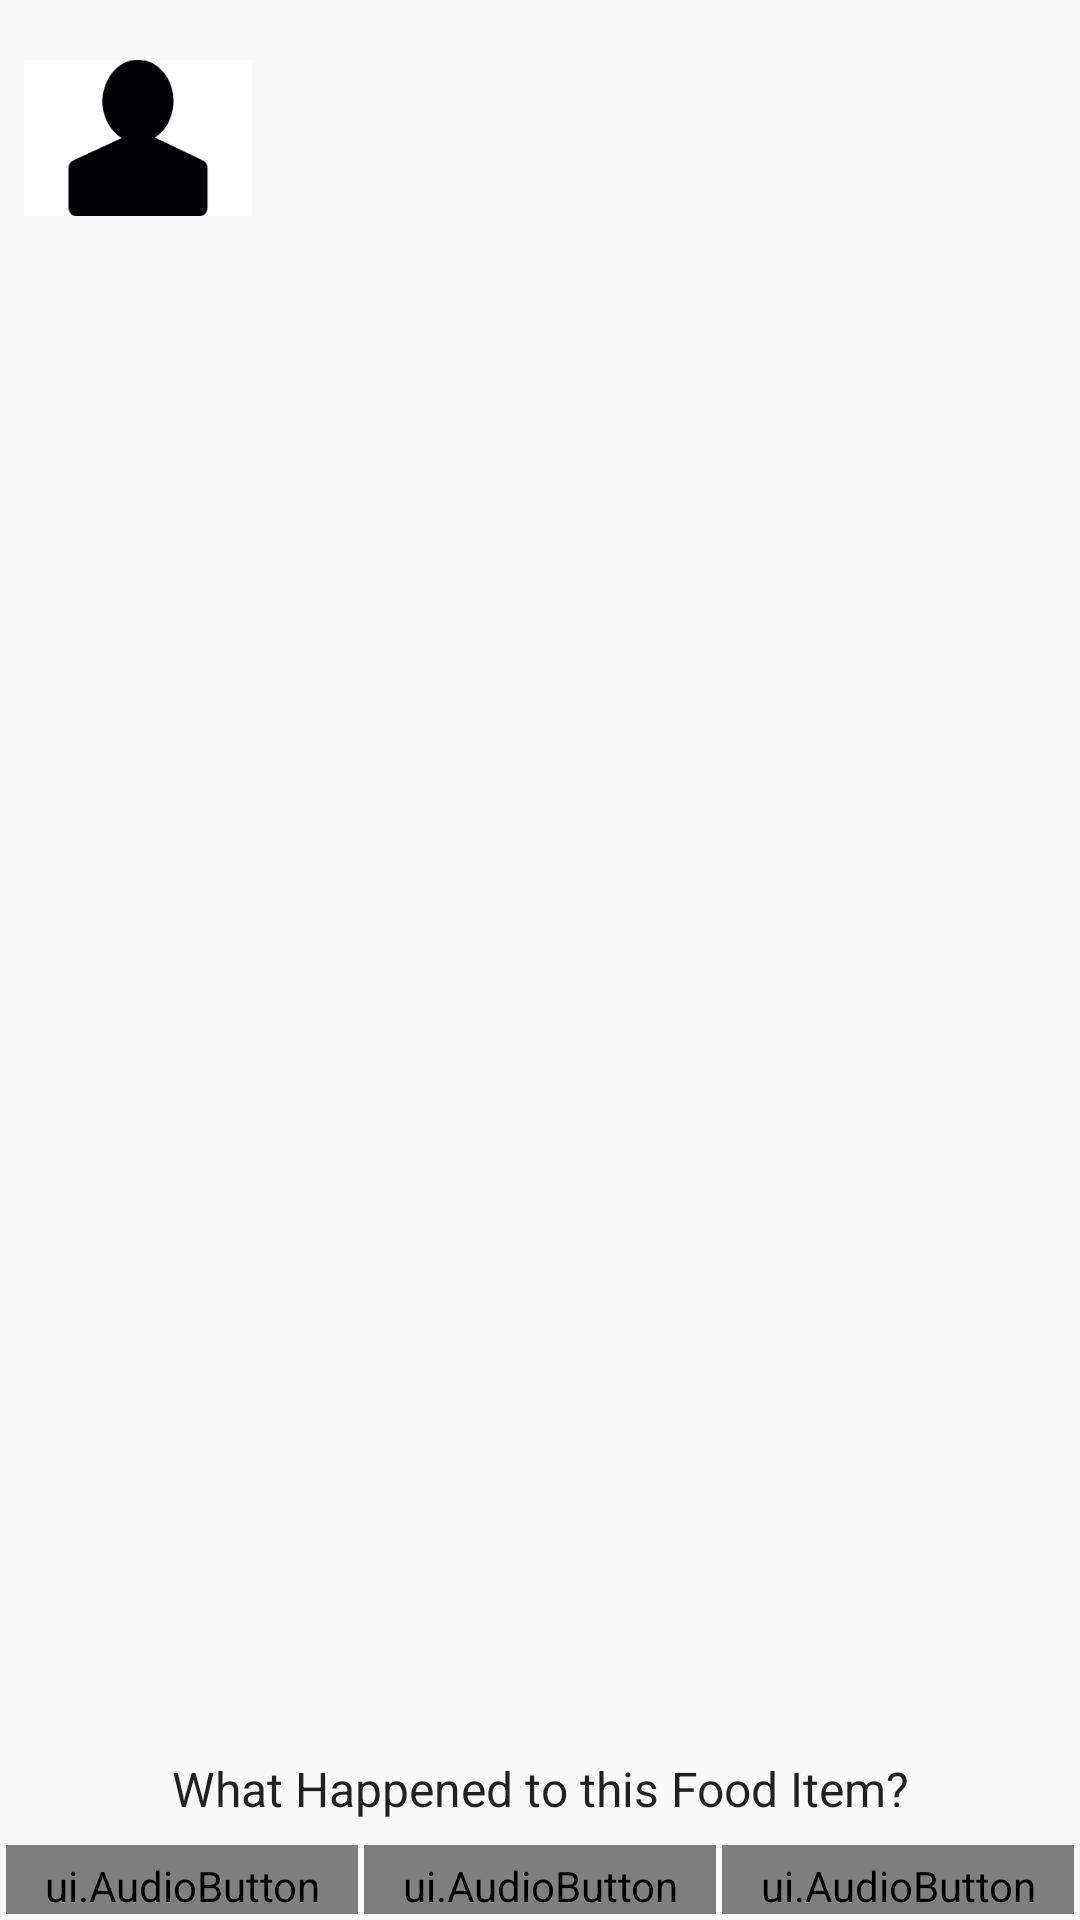

Write the Android layout XML for this screen, with the resource values it uses.
<!-- AndroidManifest.xml: application theme AppTheme -->
<!-- res/layout/fragment_finalize_food_item_audio.xml -->
<FrameLayout xmlns:android="http://schemas.android.com/apk/res/android"
    xmlns:app="http://schemas.android.com/apk/res-auto"
    xmlns:tools="http://schemas.android.com/tools"
    android:layout_width="match_parent"
    android:layout_height="match_parent"
    tools:context="au.edu.newcastle.jnc985.visida.activity.FinalizeFoodItemFragment">

    <androidx.constraintlayout.widget.ConstraintLayout
        android:layout_width="match_parent"
        android:layout_height="match_parent">

        <ImageView
            android:id="@+id/imgFoodItem"
            android:layout_width="wrap_content"
            android:layout_height="0dp"
            android:layout_marginStart="8dp"
            android:layout_marginTop="16dp"
            android:layout_marginEnd="8dp"
            android:adjustViewBounds="true"
            android:cropToPadding="false"
            android:scaleType="centerInside"
            android:src="@drawable/ic_home_black_24dp"
            app:layout_constraintBottom_toTopOf="@+id/imgvAudioFile"
            app:layout_constraintEnd_toEndOf="parent"
            app:layout_constraintHorizontal_bias="0.5"
            app:layout_constraintStart_toStartOf="parent"
            app:layout_constraintTop_toTopOf="parent" />

        <ImageView
            android:id="@+id/imgvAudioFile"
            android:layout_width="@dimen/icon_small_square"
            android:layout_height="@dimen/icon_small_square"
            android:layout_marginBottom="8dp"
            android:layout_marginEnd="8dp"
            android:layout_marginStart="8dp"
            android:layout_marginTop="8dp"
            android:adjustViewBounds="false"
            android:scaleType="centerCrop"
            android:src="@drawable/ic_btn_play"
            app:layout_constraintBottom_toTopOf="@+id/txtQuestion"
            app:layout_constraintEnd_toEndOf="parent"
            app:layout_constraintStart_toStartOf="parent"
            app:layout_constraintTop_toBottomOf="@id/imgFoodItem" />

        <ImageView
            android:id="@+id/imgHelp"
            android:layout_width="@dimen/icon_small_square"
            android:layout_height="@dimen/icon_small_square"
            android:layout_marginStart="8dp"
            android:layout_marginBottom="4dp"
            android:background="@drawable/ic_btn_megaphone"
            android:elevation="1dp"
            app:layout_constraintBottom_toBottomOf="@+id/txtQuestion"
            app:layout_constraintEnd_toStartOf="@+id/txtQuestion"
            app:layout_constraintStart_toStartOf="parent"
            app:layout_constraintTop_toTopOf="@+id/txtQuestion"
            android:visibility="gone"/>

        <TextView
            android:id="@+id/txtQuestion"
            android:layout_width="wrap_content"
            android:layout_height="wrap_content"
            android:layout_marginStart="8dp"
            android:layout_marginTop="8dp"
            android:layout_marginEnd="8dp"
            android:layout_marginBottom="8dp"
            android:gravity="center_horizontal"
            android:text="@string/finalize_fooditem_prompt"
            android:textAppearance="@android:style/TextAppearance.Holo"
            app:layout_constraintBottom_toTopOf="@+id/btnAteSome"
            app:layout_constraintEnd_toEndOf="parent"
            app:layout_constraintHorizontal_bias="0.5"
            app:layout_constraintStart_toStartOf="parent"
            app:layout_constraintTop_toBottomOf="@+id/imgvAudioFile" />

        <ui.AudioButton
            android:id="@+id/btnAteAll"
            android:layout_width="0dp"
            android:layout_height="wrap_content"
            android:layout_marginStart="2dp"
            android:layout_marginEnd="2dp"
            android:layout_marginBottom="2dp"
            android:background="@drawable/btn_square_border_audio"
            android:drawableTop="@drawable/ic_btn_plate"
            android:paddingTop="4dp"
            android:text="@string/ateall"
            android:textColor="@color/black"
            app:audioFile="@raw/ab_rec_5"
            app:layout_constraintBottom_toBottomOf="parent"
            app:layout_constraintEnd_toStartOf="@+id/btnAteSome"
            app:layout_constraintHorizontal_bias="0.5"
            app:layout_constraintStart_toStartOf="parent" />

        <ui.AudioButton
            android:id="@+id/btnAteSome"
            android:layout_width="0dp"
            android:layout_height="wrap_content"
            android:layout_marginEnd="2dp"
            android:layout_marginBottom="2dp"
            android:background="@drawable/btn_square_border_audio"
            android:drawableTop="@drawable/ic_btn_ate_most"
            android:paddingTop="4dp"
            android:text="@string/atemost"
            android:textColor="@color/black"
            app:audioFile="@raw/ab_rec_6"
            app:layout_constraintEnd_toStartOf="@+id/btnAteNone"
            app:layout_constraintHorizontal_bias="0.5"
            app:layout_constraintStart_toEndOf="@+id/btnAteAll"
            app:layout_constraintBottom_toBottomOf="parent"
            app:layout_constraintTop_toTopOf="@+id/btnAteAll" />

        <ui.AudioButton
            android:id="@+id/btnAteNone"
            android:layout_width="0dp"
            android:layout_height="0dp"
            android:layout_marginEnd="2dp"
            android:layout_marginBottom="2dp"
            android:background="@drawable/btn_square_border_audio"
            android:drawableTop="@drawable/ic_btn_ate_none"
            android:paddingTop="4dp"
            android:text="@string/didnteat"
            android:textColor="@color/black"
            app:audioFile="@raw/ab_rec_7"
            app:layout_constraintEnd_toEndOf="parent"
            app:layout_constraintHorizontal_bias="0.5"
            app:layout_constraintStart_toEndOf="@+id/btnAteSome"
            app:layout_constraintBottom_toBottomOf="parent"
            app:layout_constraintTop_toTopOf="@+id/btnAteSome" />

        <ImageView
            android:id="@+id/imgProfilePic"
            android:layout_width="76dp"
            android:layout_height="76dp"
            android:layout_marginTop="8dp"
            android:layout_marginStart="8dp"
            android:adjustViewBounds="true"
            android:src="@drawable/ic_default_person"
            app:layout_constraintStart_toStartOf="parent"
            app:layout_constraintTop_toTopOf="parent" />


    </androidx.constraintlayout.widget.ConstraintLayout>
</FrameLayout>
<!-- resources referenced by this layout -->
<resources>
  <color name="black">#000000</color>
  <dimen name="icon_small_square">48dp</dimen>
  <!-- drawable btn_square_border_audio (drawable) -->
  <?xml version="1.0" encoding="utf-8"?>
  <layer-list
      xmlns:android="http://schemas.android.com/apk/res/android">
  
      <item android:drawable="@drawable/ic_btn_megaphone"
          android:gravity="top|left"
          android:left="8dp"
          android:top="2dp"
          android:width="18dp"
          android:height="18dp"/>
      <item android:drawable="@drawable/border_black_square"/>
  
  </layer-list>
  <!-- drawable ic_btn_ate_none (drawable) -->
  <vector android:height="24dp" android:viewportHeight="23.87"
      android:viewportWidth="23.87" android:width="24dp" xmlns:android="http://schemas.android.com/apk/res/android">
      <path android:fillColor="#475932" android:pathData="M9.3,6.87c1.36,-1.71 7.68,-0.38 8.86,1.37 0.56,0.84 -1.27,2.7 -1.32,3.6 -0.11,2.07 2.91,2.45 -0.33,4.58a25,25 0,0 1,-3.9 1.34c-0.78,0.25 -3,-1 -3.6,-1.2C6.34,15.43 8.7,15.07 7.67,13S4.94,11.2 5.88,8.88C6.64,7 8.39,8 9.3,6.87Z"/>
      <path android:fillColor="#231f20" android:pathData="M11.93,2.73a9.21,9.21 0,1 0,9.21 9.2A9.21,9.21 0,0 0,11.93 2.73ZM11.93,20.35a8.42,8.42 0,1 1,8.42 -8.42A8.43,8.43 0,0 1,11.93 20.35Z"/>
      <path android:fillColor="#231f20" android:pathData="M11.93,0A11.94,11.94 0,1 0,23.87 11.93,11.94 11.94,0 0,0 11.93,0ZM22.79,11.93A10.86,10.86 0,1 1,11.93 1.08,10.87 10.87,0 0,1 22.79,11.93Z"/>
  </vector>
  <!-- drawable ic_btn_plate (drawable) -->
  <vector android:height="24dp" android:viewportHeight="23.87"
      android:viewportWidth="23.87" android:width="24dp" xmlns:android="http://schemas.android.com/apk/res/android">
      <path android:fillColor="#231f20" android:pathData="M11.93,2.73a9.21,9.21 0,1 0,9.21 9.2A9.21,9.21 0,0 0,11.93 2.73ZM11.93,20.35a8.42,8.42 0,1 1,8.42 -8.42A8.43,8.43 0,0 1,11.93 20.35Z"/>
      <path android:fillColor="#231f20" android:pathData="M11.93,0A11.94,11.94 0,1 0,23.87 11.93,11.94 11.94,0 0,0 11.93,0ZM22.79,11.93A10.86,10.86 0,1 1,11.93 1.08,10.87 10.87,0 0,1 22.79,11.93Z"/>
  </vector>
  <string name="ateall">Ate All</string>
  <string name="atemost">Ate Most</string>
  <string name="didnteat">Didn\'t Eat</string>
  <string name="finalize_fooditem_prompt">What Happened to this Food Item?</string>
  <style name="AppTheme" parent="Base.Theme.AppCompat.Light.DarkActionBar">
          
          <item name="colorPrimary">@color/colorPrimary</item>
          <item name="colorPrimaryDark">@color/colorPrimaryDark</item>
          <item name="colorAccent">@color/colorAccent</item>
          <item name="android:textColorSecondary">@android:color/white</item>
      </style>
  <!-- drawable border_black_square (drawable) -->
  <?xml version="1.0" encoding="utf-8"?>
  <shape xmlns:android="http://schemas.android.com/apk/res/android"
      android:shape="rectangle">
  
      <corners android:radius="0dp" />
      <stroke android:width="2dp" />
  </shape>
  <color name="colorPrimary">#475932</color>
  <color name="colorPrimaryDark">#242D1B</color>
  <color name="colorAccent">#9E3E3F</color>
</resources>
